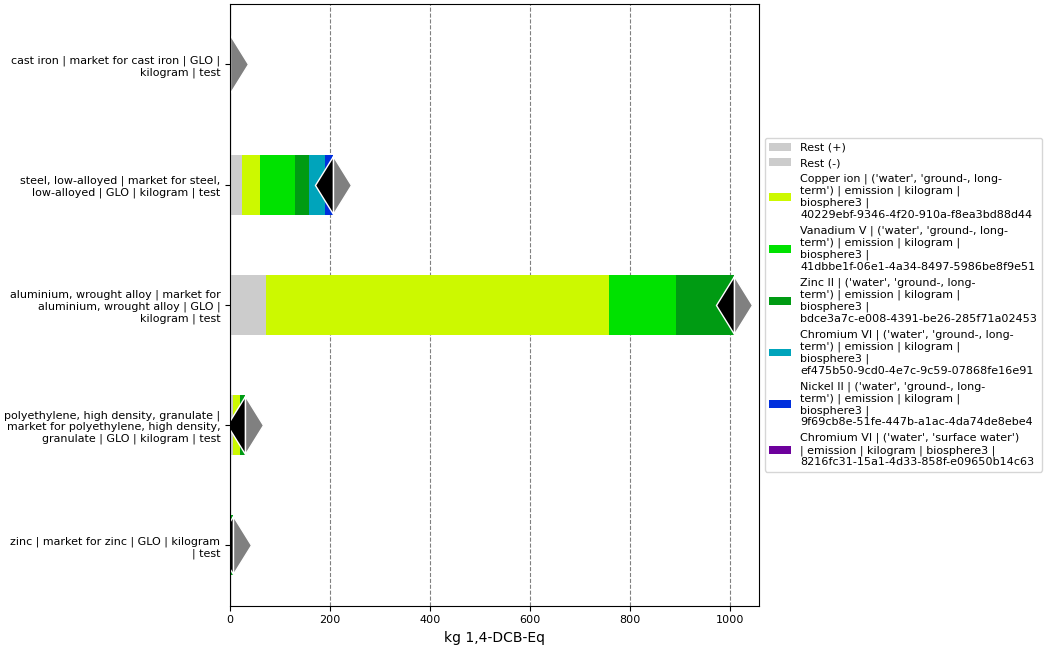

The table this chart was drawn from, first rows:
, index, name, categories, type, unit, database, code, cast iron | market for cast iron | GLO |…, steel, low-alloyed | market for steel, l…, aluminium, wrought alloy | market for al…, polyethylene, high density, granulate | …, zinc | market for zinc | GLO | kilogram …
0, Score, , , , , , , 0.6768, 206.3, 1008, 30.25, 5.606
1, Rest (+), , , , , , , 0.06007, 23.06, 71.23, 6.146, 0.5831
2, Rest (-), , , , , , , -9.720159679818449e-09, -2.377763772284375e-06, -0.0001133, -3.10708281916385e-07, -1.743478416700644e-08
3, Copper ion | ('water', 'ground-, long-te…, Copper ion, ('water', 'ground-, long-term'), emission, kg 1,4-DCB-Eq, biosphere3, 40229ebf-9346-4f20-910a-f8ea3bd88d44, 0.05026, 37.59, 687.5, 14.33, 0.8748
4, Vanadium V | ('water', 'ground-, long-te…, Vanadium V, ('water', 'ground-, long-term'), emission, kg 1,4-DCB-Eq, biosphere3, 41dbbe1f-06e1-4a34-8497-5986be8f9e51, 0.08554, 68.38, 134.1, , 
5, Zinc II | ('water', 'ground-, long-term'…, Zinc II, ('water', 'ground-, long-term'), emission, kg 1,4-DCB-Eq, biosphere3, bdce3a7c-e008-4391-be26-285f71a02453, 0.1099, 29.56, 115.7, 9.766, 4.149
6, Chromium VI | ('water', 'ground-, long-t…, Chromium VI, ('water', 'ground-, long-term'), emission, kg 1,4-DCB-Eq, biosphere3, ef475b50-9cd0-4e7c-9c59-07868fe16e91, 0.2823, 31.34, , , 
7, Nickel II | ('water', 'ground-, long-ter…, Nickel II, ('water', 'ground-, long-term'), emission, kg 1,4-DCB-Eq, biosphere3, 9f69cb8e-51fe-447b-a1ac-4da74de8ebe4, , 16.38, , , 
8, Chromium VI | ('water', 'surface water')…, Chromium VI, ('water', 'surface water'), emission, kg 1,4-DCB-Eq, biosphere3, 8216fc31-15a1-4d33-858f-e09650b14c63, 0.08869, , , , 
